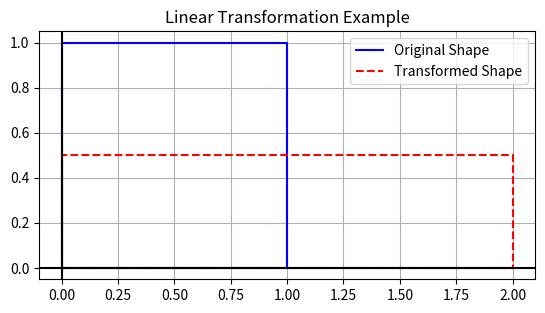

Write the Python code that produced this figure.
import numpy as np
import matplotlib.pyplot as plt

# Define the original points (like corners of a square)
points = np.array([
    [0, 0],
    [0, 1],
    [1, 1],
    [1, 0],
    [0, 0]  # to close the square
])

# Define a transformation matrix (example: scaling by 2 in x and 0.5 in y)
transformation_matrix = np.array([
    [2, 0],
    [0, 0.5]
])

# Apply the linear transformation
transformed_points = points @ transformation_matrix.T

# Plot the original shape
plt.plot(points[:, 0], points[:, 1], 'b-', label='Original Shape')

# Plot the transformed shape
plt.plot(transformed_points[:, 0], transformed_points[:, 1], 'r--', label='Transformed Shape')

plt.axhline(0, color='black')
plt.axvline(0, color='black')
plt.legend()
plt.gca().set_aspect('equal')
plt.title('Linear Transformation Example')
plt.grid(True)
plt.show()
